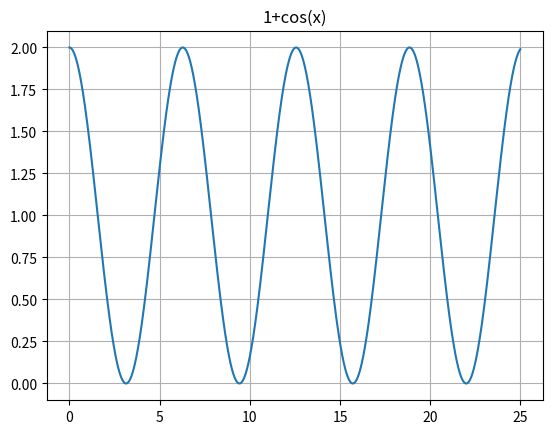

Here is the Python script that generated this plot:
# examples of Newton's method for finding zeros
# author: hartin updated by sdm

import numpy as np                       # import math and arrays
import matplotlib.pyplot as plt          # so we can plot
from scipy.optimize import newton        # newton method function

################################################################################
# Function which has a zero when x is an odd multiple of pi                    #
# input: x; returns computed value                                             #
################################################################################
def funcpi(x):
    return(1.0+np.cos(x))

################################################################################
# Function which is the derivative of funcpi                                   #
# input: x; returns the derivative of funcpi at x                              #
################################################################################
def dfuncpi(x):
    return(-np.sin(x))

################################################################################
# A user-defined Newton's Method                                               #
# Inputs:                                                                      #
#   func: the function to use                                                  #
#   dfunc: its derivative                                                      #
#   xstart: starting value, that is, the first guess                           #
#   rconv: convergence rate                                                    #
# Outputs:                                                                     #
#   xn: the root                                                               #
#   num: number of iterations                                                  #
#                                                                              #
# NOTE: There is no safety in this function in case of nonconvergence!         #
################################################################################

def newtmethod(func,dfunc,xstart,rconv,tol):
    xn = xstart                                    # initialize the value
    delta = 1                                      # initialize the difference
    num = 0                                        # initialize the iterations
    while(delta > tol):                            # while too big...
        xnp1 = xn - rconv*func(xn)/dfunc(xn)       # compute next value
        delta = abs(xnp1 - xn)                     # compute the differnce
        xn = xnp1                                  # swap to the next guess
        num += 1                                   # increment the counter
#        print('xn ',xn,' xnp1 ', xnp1, ' delta ', delta)  # debug print

    return(xn,num)                                 # return the results
    
# Find the zero for the function
# sensitive to r! start at 0.1, convergence parameter 1
soln,num = newtmethod(funcpi,dfuncpi,0.1,100,1e-6)
print(' estimate pi ', soln, num)

# this time, start at 0.1, but convergence parameter 0.1
soln,num = newtmethod(funcpi,dfuncpi,0.1,0.1,1e-6)
print(' estimate pi ', soln, num)

# Now use the built in newton's method
soln_ = newton(funcpi,0.1,dfuncpi,tol=1e-6)
print(" built in newton's method ", soln_)

# plot the function
X = np.arange(0,25,0.01)
Y = funcpi(X)
plt.plot(X,Y)
plt.grid()
plt.title("1+cos(x)")
plt.show()
